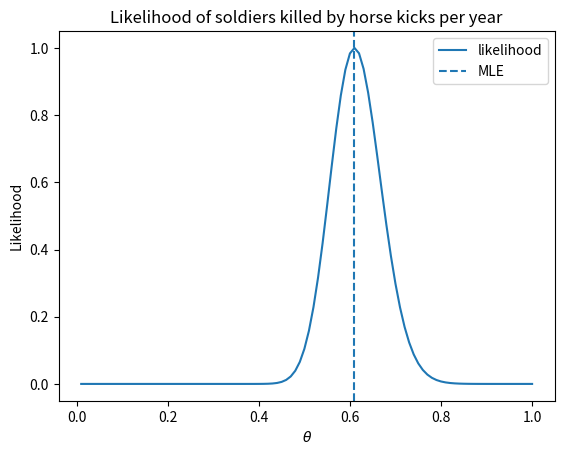

Python code for this plot:
import matplotlib.pyplot as plt
import numpy as np
from scipy.stats import chi2, poisson

k = np.arange(6)
n_k = np.array([109, 65, 22, 3, 1, 0])

def log_likelihood_poisson(
    k: np.ndarray, n_k: np.ndarray, theta: np.ndarray) -> np.ndarray:
    # can leave in the last value, it doesn't matter
    log_like = - theta * np.sum(n_k) + np.sum(k * n_k) * np.log(theta)
    return log_like


def mle_poisson(k: np.ndarray, n_k: np.ndarray) -> float:
    theta_hat = np.sum(k * n_k) / np.sum(n_k)
    return theta_hat

theta = np.linspace(0.01, 1, num=100)
log_like = log_likelihood_poisson(k, n_k, theta)
like = np.exp(log_like)
like /= np.max(like)
mle = mle_poisson(k, n_k)
print('MLE = ', mle)

def plot_likelihood(theta: np.ndarray, likelihood: np.ndarray, mle: float) -> None:
    plt.plot(theta, likelihood)
    plt.axvline(mle, linestyle='--')
    plt.xlabel(r'$\theta$')
    plt.ylabel('Likelihood')
    plt.legend(['likelihood', 'MLE'])
    plt.title('Likelihood of soldiers killed by horse kicks per year');

plot_likelihood(theta, like, mle)

def expected_freq(k: np.ndarray, n_k: np.ndarray, mle: float) -> np.ndarray:
    N = np.sum(n_k)
    p_k_hat = poisson.pmf(k, mle)
    e_k = N * p_k_hat
    return e_k


def chi_sqare(k: np.ndarray, n_k: np.ndarray, mle: float) -> float:
    e_k = expected_freq(k, n_k, mle)
    r_k = (n_k - e_k) / np.sqrt(e_k)
    chi_sq = np.sum(r_k ** 2)
    return chi_sq

print(f'e_k = {(expected_freq(k, n_k, mle)).astype(int)}')
print(f'n_k = {n_k}')

chi_sq = np.round(chi_sqare(k, n_k, mle), 1)
df = len(k) - 1
print(f'observed chi-square = {chi_sq} at N = {df} degrees of freedom')
alpha = 0.05
exp_ch_sq = np.round(chi2.ppf(1 - alpha, df), 1)
print(f'expected chi-square = {exp_ch_sq} at N = {df} degrees of freedom') 